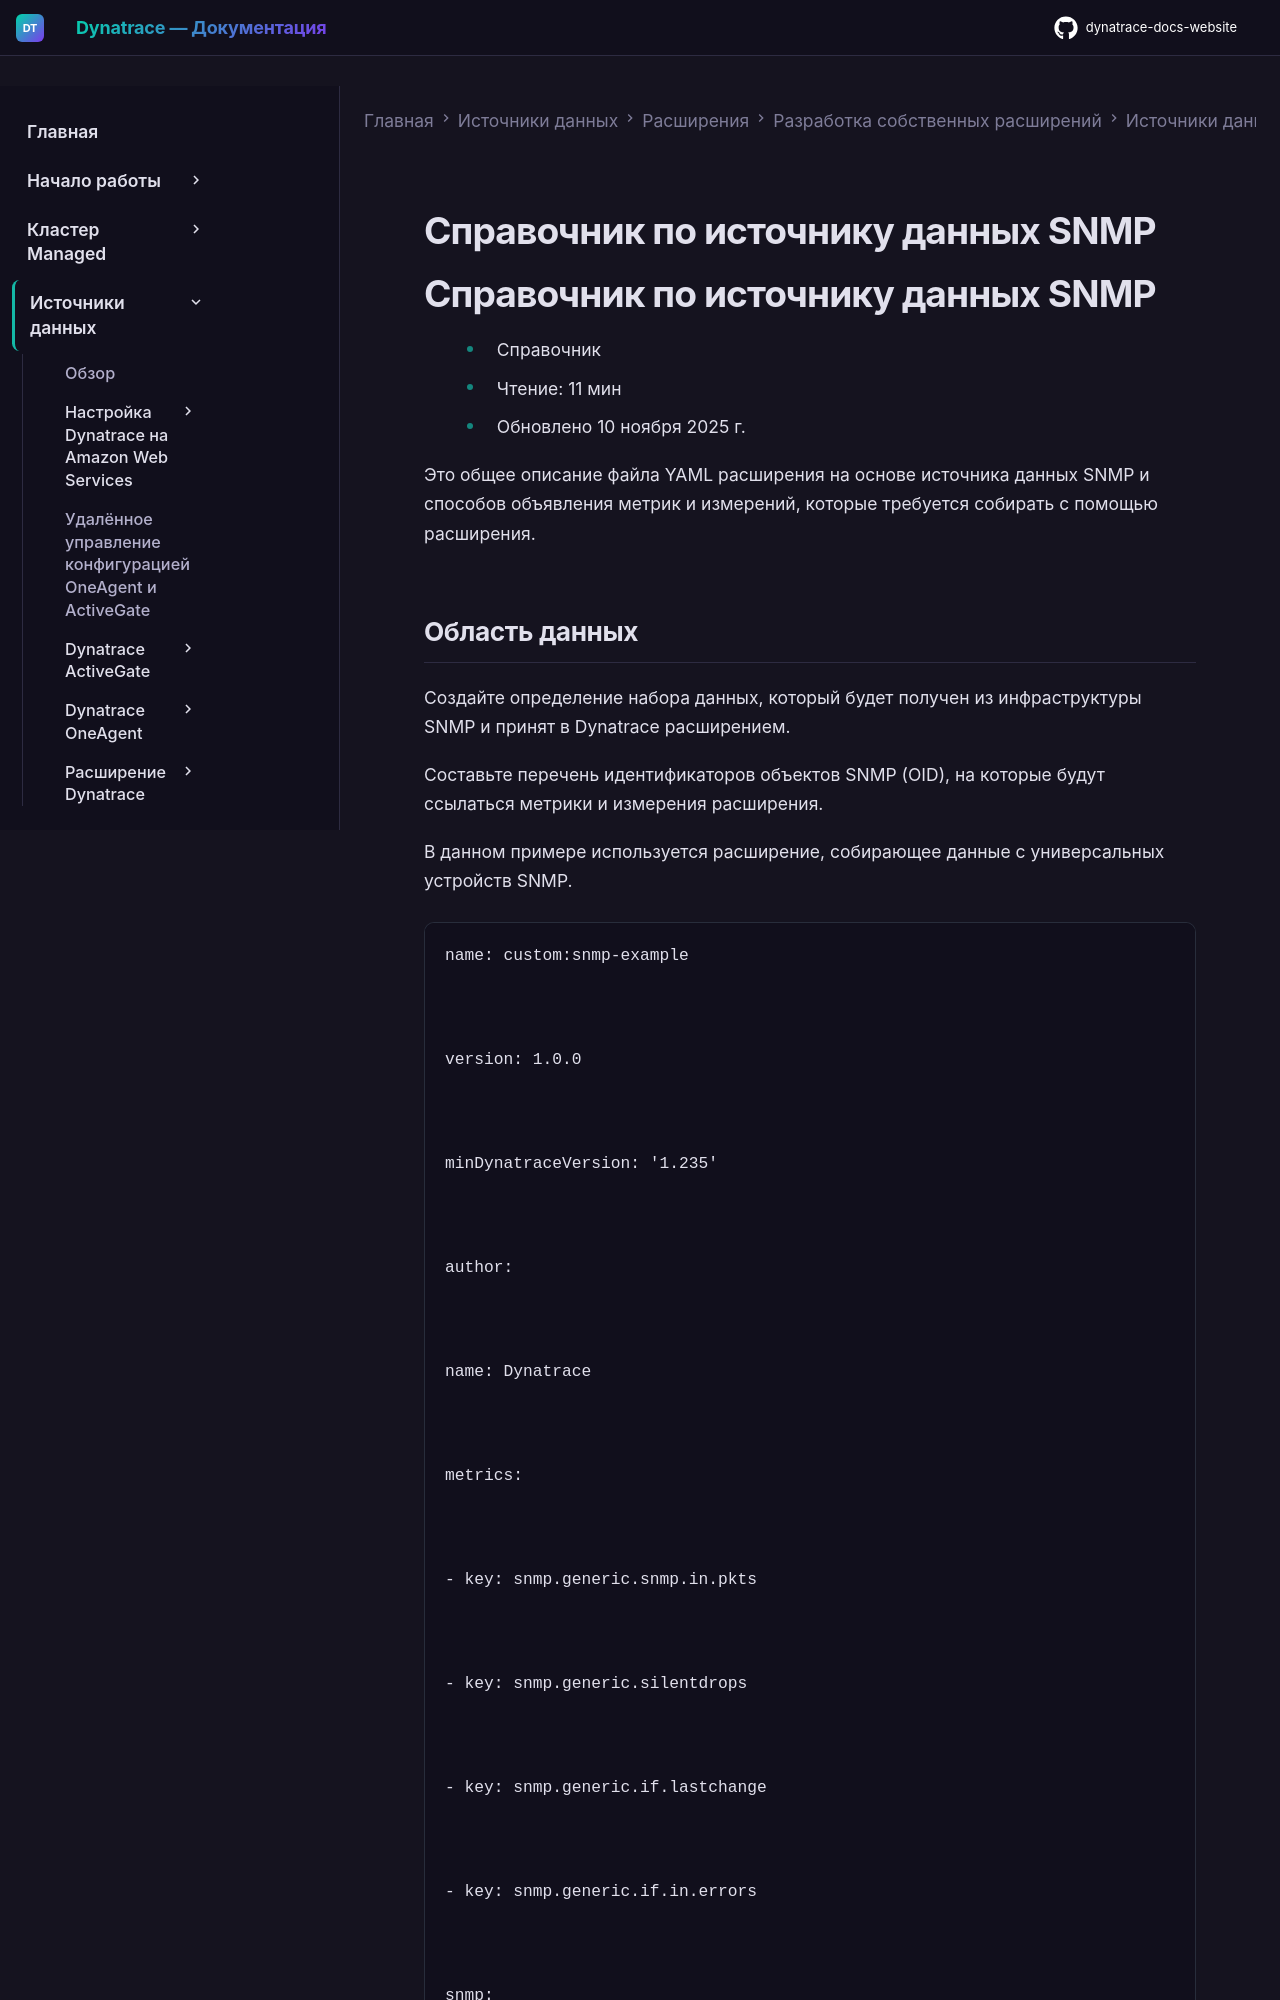

repository: Yerkebulan-Ardabayev/dynatrace-docs-website · page: managed-ru/ingest-from/extensions/develop-your-extensions/data-sources/snmp-extensions/snmp-schema-reference/index.html · generator: mkdocs

---
title: Справочник по источнику данных SNMP
source: https://docs.dynatrace.com/managed/ingest-from/extensions/develop-your-extensions/data-sources/snmp-extensions/snmp-schema-reference
scraped: 2026-05-12T12:34:58.713623
---

# Справочник по источнику данных SNMP

# Справочник по источнику данных SNMP

* Справочник
* Чтение: 11 мин
* Обновлено 10 ноября 2025 г.

Это общее описание файла YAML расширения на основе источника данных SNMP и способов объявления метрик и измерений, которые требуется собирать с помощью расширения.
